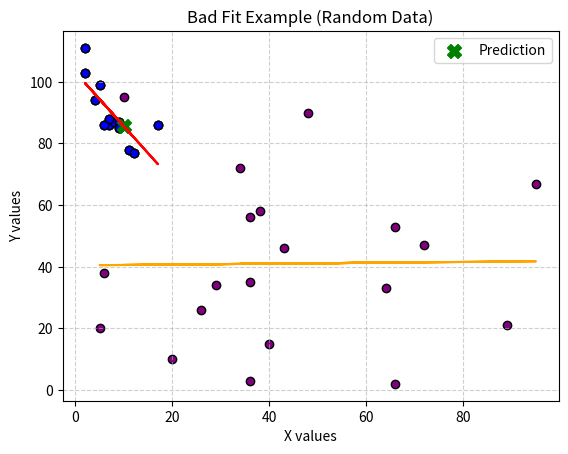

Write Python code to recreate this figure.
"""
linear_regression_demo.py
Demonstrates Linear Regression using Python, SciPy, and Matplotlib.
Author: OpenAI ChatGPT

Concepts Covered:
 - Scatter plot of raw data
 - Fitting a regression line using SciPy
 - Understanding slope, intercept, correlation coefficient (r), p-value, std_err
 - Predicting future values with regression model
 - Identifying when regression is a "bad fit"
 - Console explanations with Important Notes
"""

import matplotlib.pyplot as plt
from scipy import stats

print("\n================ LINEAR REGRESSION DEMONSTRATION ==================\n")
print("Regression helps us find relationships between variables and predict outcomes.")
print("Linear Regression fits a straight line to data points to model this relationship.\n")

# ------------------------------------------------------------
# 1) Scatter Plot of Car Data
# ------------------------------------------------------------
print("1) Example: Car Age vs Speed\n")

x = [5,7,8,7,2,17,2,9,4,11,12,9,6]   # Car age
y = [99,86,87,88,111,86,103,87,94,78,77,85,86]   # Car speed

print("We collected car age (years) and speed (km/h).")
print("Let's first visualize the data in a scatter plot.\n")

plt.scatter(x, y, color='blue', edgecolor='black')
plt.title("Car Age vs Speed (Scatter Plot)")
plt.xlabel("Car Age (years)")
plt.ylabel("Car Speed (km/h)")
plt.grid(True, linestyle="--", alpha=0.6)
plt.show()

# ------------------------------------------------------------
# 2) Fitting a Linear Regression Line
# ------------------------------------------------------------
print("2) Fitting a Linear Regression Line\n")

slope, intercept, r, p, std_err = stats.linregress(x, y)

def myfunc(val):
    """Return predicted y for given x using regression line equation"""
    return slope * val + intercept

mymodel = list(map(myfunc, x))

plt.scatter(x, y, color='blue', edgecolor='black')
plt.plot(x, mymodel, color='red')
plt.title("Linear Regression Line (Car Age vs Speed)")
plt.xlabel("Car Age (years)")
plt.ylabel("Car Speed (km/h)")
plt.grid(True, linestyle="--", alpha=0.6)
plt.show()

print(f"Slope     : {slope:.3f}")
print(f"Intercept : {intercept:.3f}")
print(f"r-value   : {r:.3f}")
print(f"p-value   : {p:.6f}")
print(f"Std Error : {std_err:.3f}\n")

print("Important Note:")
print(" - The slope tells us how much Y changes with X.")
print(" - The intercept is where the line crosses Y-axis.")
print(" - r is the correlation coefficient (from -1 to 1).")
print("   Here r = {:.2f}, meaning strong negative correlation.".format(r))
print(" - If |r| is near 0, regression is not reliable.\n")

# ------------------------------------------------------------
# 3) Predicting Future Values
# ------------------------------------------------------------
print("3) Predicting Future Values\n")
pred_x = 10
pred_y = myfunc(pred_x)
print(f"Predicted speed of a {pred_x}-year-old car: {pred_y:.2f} km/h\n")

# Show prediction visually
plt.scatter(x, y, color='blue', edgecolor='black')
plt.plot(x, mymodel, color='red')
plt.scatter(pred_x, pred_y, color='green', s=100, marker='X', label="Prediction")
plt.title("Prediction Example (10-year-old car)")
plt.xlabel("Car Age (years)")
plt.ylabel("Car Speed (km/h)")
plt.legend()
plt.grid(True, linestyle="--", alpha=0.6)
plt.show()

# ------------------------------------------------------------
# 4) Bad Fit Example
# ------------------------------------------------------------
print("4) Bad Fit Example\n")

x_bad = [89,43,36,36,95,10,66,34,38,20,26,29,48,64,6,5,36,66,72,40]
y_bad = [21,46,3,35,67,95,53,72,58,10,26,34,90,33,38,20,56,2,47,15]

slope_b, intercept_b, r_b, p_b, std_err_b = stats.linregress(x_bad, y_bad)

def bad_func(val):
    return slope_b * val + intercept_b

mymodel_bad = list(map(bad_func, x_bad))

plt.scatter(x_bad, y_bad, color='purple', edgecolor='black')
plt.plot(x_bad, mymodel_bad, color='orange')
plt.title("Bad Fit Example (Random Data)")
plt.xlabel("X values")
plt.ylabel("Y values")
plt.grid(True, linestyle="--", alpha=0.6)
plt.show()

print(f"r-value for bad fit data: {r_b:.3f}")
print("Important Note:")
print(" - Here r is close to 0, meaning almost no relationship.")
print(" - Linear regression is not suitable when variables are unrelated.")
print(" - Always check correlation before trusting regression models.\n")

# ------------------------------------------------------------
# 5) Method Explanation
# ------------------------------------------------------------
print("================ METHOD EXPLANATION =================")
print("Method used: stats.linregress(x, y)")
print("Returns: slope, intercept, r-value, p-value, std_err")
print(" - slope    : rate of change of Y w.r.t X")
print(" - intercept: Y value when X=0")
print(" - r-value  : correlation coefficient (-1 to 1)")
print(" - p-value  : probability of observing results by chance")
print(" - std_err  : standard error of the slope\n")

print("Method used: plt.scatter(x, y)")
print(" - Creates scatter plot with given x & y values")
print("Parameters: color, marker, s (size), alpha (transparency)\n")

print("Method used: plt.plot(x, model)")
print(" - Plots regression line using predicted values\n")

print("================ SUMMARY / IMPORTANT POINTS =================")
print(" - Linear Regression fits a line to data points to model relationships.")
print(" - The correlation coefficient r tells us how strong the relationship is.")
print(" - Regression can be used to predict future values (if relationship exists).")
print(" - A low r indicates poor fit: regression is unreliable in such cases.")
print(" - Always visualize data + check r before trusting predictions.")
print("============================================================\n")
